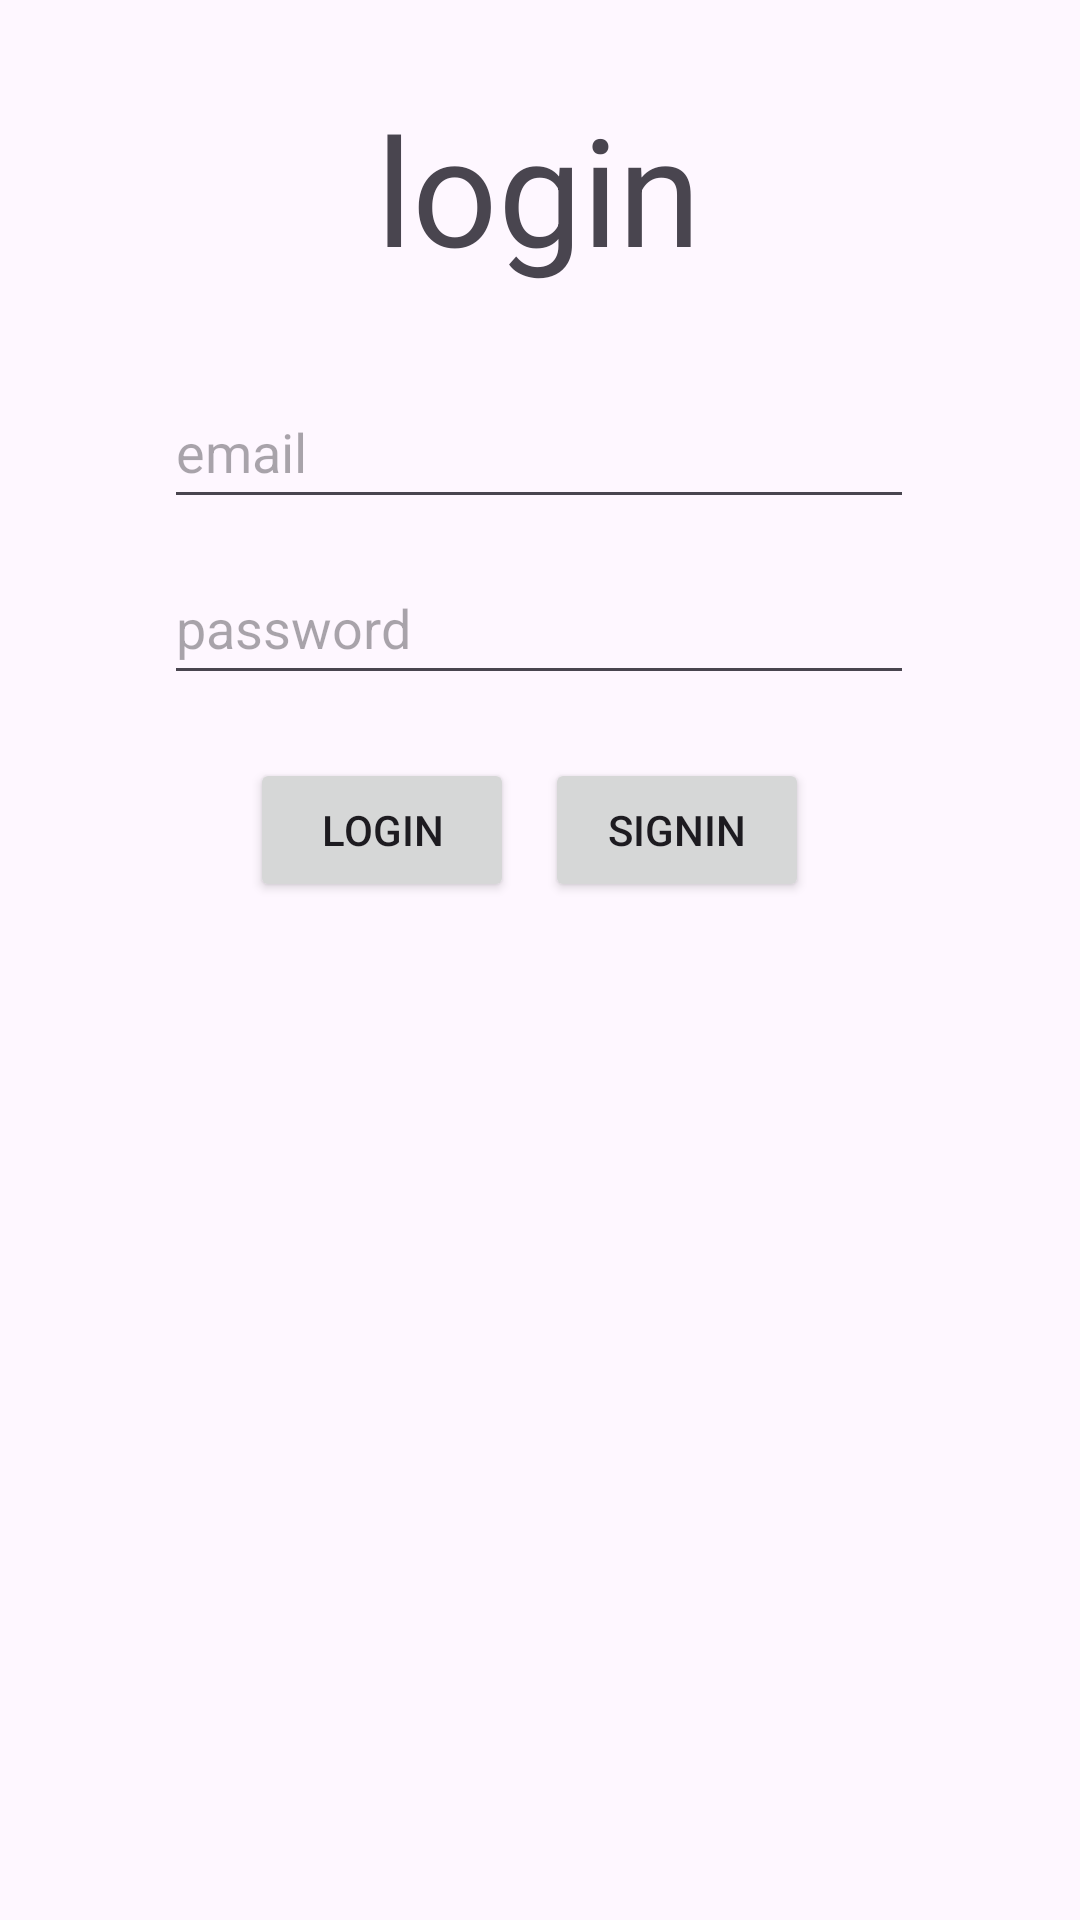

Layout XML and referenced resources for this Android screen:
<!-- AndroidManifest.xml: application theme Theme.Tankscodecombat -->
<!-- res/layout/activity_log_in.xml -->
<?xml version="1.0" encoding="utf-8"?>
<androidx.constraintlayout.widget.ConstraintLayout xmlns:android="http://schemas.android.com/apk/res/android"
    xmlns:app="http://schemas.android.com/apk/res-auto"
    xmlns:tools="http://schemas.android.com/tools"
    android:id="@+id/main"
    android:layout_width="match_parent"
    android:layout_height="match_parent"
    android:background="@drawable/background"
    tools:context=".LogIn">

    <EditText
        android:id="@+id/email"
        android:layout_width="250dp"
        android:layout_height="48dp"
        android:ems="10"
        android:inputType="textEmailAddress"
        android:hint="email"
        app:layout_constraintBottom_toBottomOf="parent"
        app:layout_constraintEnd_toEndOf="parent"
        app:layout_constraintHorizontal_bias="0.497"
        app:layout_constraintStart_toStartOf="parent"
        app:layout_constraintTop_toTopOf="parent"
        app:layout_constraintVertical_bias="0.211" />

    <EditText
        android:id="@+id/password"
        android:layout_width="250dp"
        android:layout_height="48dp"
        android:ems="10"
        android:inputType="textPassword"
        android:hint="password"
        app:layout_constraintBottom_toBottomOf="parent"
        app:layout_constraintEnd_toEndOf="parent"
        app:layout_constraintHorizontal_bias="0.497"
        app:layout_constraintStart_toStartOf="parent"
        app:layout_constraintTop_toTopOf="parent"
        app:layout_constraintVertical_bias="0.31" />

    <TextView
        android:id="@+id/massage"
        android:layout_width="wrap_content"
        android:layout_height="wrap_content"
        android:text="login"
        android:textSize="50sp"
        app:layout_constraintBottom_toBottomOf="parent"
        app:layout_constraintEnd_toEndOf="parent"
        app:layout_constraintHorizontal_bias="0.498"
        app:layout_constraintStart_toStartOf="parent"
        app:layout_constraintTop_toTopOf="parent"
        app:layout_constraintVertical_bias="0.051" />

    <Button
        android:id="@+id/SignIn"
        android:layout_width="wrap_content"
        android:layout_height="wrap_content"
        android:onClick="Login"
        android:text="login"
        app:layout_constraintBottom_toBottomOf="parent"
        app:layout_constraintEnd_toEndOf="parent"
        app:layout_constraintHorizontal_bias="0.306"
        app:layout_constraintStart_toStartOf="parent"
        app:layout_constraintTop_toTopOf="parent"
        app:layout_constraintVertical_bias="0.427" />

    <Button
        android:id="@+id/signin"
        android:layout_width="wrap_content"
        android:layout_height="wrap_content"
        android:text="signin"
        android:onClick="goToSignIn"
        app:layout_constraintBottom_toBottomOf="parent"
        app:layout_constraintEnd_toEndOf="parent"
        app:layout_constraintHorizontal_bias="0.668"
        app:layout_constraintStart_toStartOf="parent"
        app:layout_constraintTop_toTopOf="parent"
        app:layout_constraintVertical_bias="0.427" />

</androidx.constraintlayout.widget.ConstraintLayout>
<!-- resources referenced by this layout -->
<resources>
  <style name="Theme.Tankscodecombat" parent="Base.Theme.Tankscodecombat" />
  <style name="Base.Theme.Tankscodecombat" parent="Theme.Material3.DayNight.NoActionBar">
          
          
      </style>
</resources>
